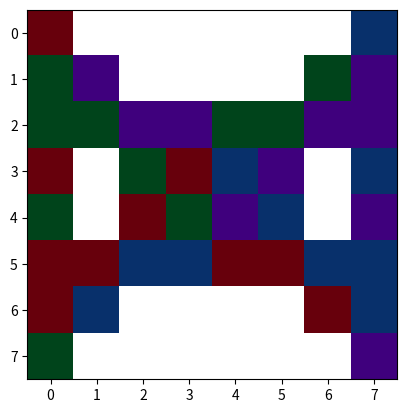

Write Python code to recreate this figure.
import numpy as np
import matplotlib.pyplot as plt
from matplotlib.colors import ListedColormap

GRID_SIZE = 8


def check_house_overlap(map_in):
    return np.all(map_in[6, 3] == 1 or map_in[6, 4] == 1 or map_in[7, 3] == 1 or map_in[7, 4] == 1)


def check_overlap(map_1, map_2):
    return np.any((map_1 & map_2) != 0)


def check_if_config_valid(config_in, list_in):
    if check_house_overlap(config_in):
        return True
    for existing_config in list_in:
        if (config_in == existing_config).all():
            return True

    return False


configs = np.zeros((5, 8, 8), dtype='bool')
config_indices = np.array([[[7, 0], [5, 1], [0, 2], [3, 2], [5, 2], [6, 2], [1, 3], [5, 4], [4, 6], [5, 7]],
                           [[0, 0], [0, 3], [0, 5], [0, 6], [1, 4], [2, 2], [3, 0], [4, 1], [5, 0], [6, 0]],
                           [[0, 1], [1, 3], [2, 5], [3, 1], [3, 2], [3, 4], [3, 7], [5, 1], [6, 1], [7, 0]],
                           [[0, 3], [2, 2], [2, 4], [3, 3], [4, 1], [4, 2], [4, 4], [4, 5], [6, 0], [6, 6]],
                           [[0, 0], [3, 0], [3, 3], [4, 2], [5, 0], [5, 1], [5, 4], [5, 5], [6, 0], [6, 6]]])

for i, indices in enumerate(config_indices):
    configs[i][indices[:, 0], indices[:, 1]] = True

# Populate configs with unique transformations: translate 7x7s, flip LR, flip UP, rotate.
# This could be made more efficient by checking hashes, but probably not worth optimizing.

# Translate 7x7s
translated_configs = []
for config in configs:
    if not check_if_config_valid(config, translated_configs):
        translated_configs.append(config)
    rows, cols = np.where(config)
    d_translate = GRID_SIZE - 1 - (np.max(rows))
    r_translate = GRID_SIZE - 1 - (np.max(cols))

    for r_shift in range(r_translate + 1):
        for d_shift in range(d_translate + 1):
            if r_shift == d_shift == 0:
                continue

            shifted_config = np.roll(config, d_shift, axis=0)
            shifted_config = np.roll(shifted_config, r_shift, axis=1)

            if not check_if_config_valid(shifted_config, translated_configs):
                translated_configs.append(shifted_config)

# Flips (don't need to do lr+ud, as that is the same as 180 degree rotation.
flipped_configs = translated_configs.copy()
for config in translated_configs:
    lr_flip = np.fliplr(config)
    if not check_if_config_valid(lr_flip, flipped_configs):
        flipped_configs.append(lr_flip)

    ud_flip = np.flipud(config)
    if not check_if_config_valid(ud_flip, flipped_configs):
        flipped_configs.append(ud_flip)

# Rotations
rotated_configs = flipped_configs.copy()
for config in flipped_configs:
    rot90 = config
    for _ in range(3):
        rot90 = np.rot90(rot90)
        if not check_if_config_valid(rot90, rotated_configs):
            rotated_configs.append(rot90)

final_configs = np.array(rotated_configs)

# Fully naive brute force search
print(f"{len(final_configs)} configs")
print(f"{len(final_configs)**4} combinations to check")


def check_combs(configs_in):
    for choice_1 in configs_in:
        for choice_2 in configs_in:
            for choice_3 in configs_in:
                for choice_4 in configs_in:
                    output = choice_1 + choice_2 + choice_3 + choice_4
                    if check_house_overlap(output):
                        continue
                    if output.sum() == 40:
                        print("solution found:")
                        print(choice_1)
                        print(choice_2)
                        print(choice_3)
                        print(choice_4)

                        # Assuming you have four 8x8 boolean numpy arrays named array1, array2, array3, array4
                        # array1 = np.random.choice([True, False], size=(8, 8))
                        # array2 = np.random.choice([True, False], size=(8, 8))
                        # array3 = np.random.choice([True, False], size=(8, 8))
                        # array4 = np.random.choice([True, False], size=(8, 8))

                        fig, ax = plt.subplots()

                        # Create a custom colormap for each color
                        cmap_reds = plt.cm.Reds(np.arange(plt.cm.Reds.N))
                        cmap_blues = plt.cm.Blues(np.arange(plt.cm.Blues.N))
                        cmap_greens = plt.cm.Greens(np.arange(plt.cm.Greens.N))
                        cmap_purples = plt.cm.Purples(np.arange(plt.cm.Purples.N))
                        cmap_greys = plt.cm.Greys(np.arange(plt.cm.Greys.N))

                        # Set alpha (transparency) of the lowest intensity color to 0 (transparent)
                        cmap_reds[0, -1] = 0
                        cmap_blues[0, -1] = 0
                        cmap_greens[0, -1] = 0
                        cmap_purples[0, -1] = 0
                        cmap_greys[0, -1] = 0

                        # Create new colormaps
                        cmap_reds = ListedColormap(cmap_reds)
                        cmap_blues = ListedColormap(cmap_blues)
                        cmap_greens = ListedColormap(cmap_greens)
                        cmap_purples = ListedColormap(cmap_purples)
                        cmap_greys = ListedColormap(cmap_greys)

                        # Overlay the four arrays on top of each other in different colors
                        ax.imshow(choice_1, cmap=cmap_reds)
                        ax.imshow(choice_2, cmap=cmap_blues)
                        ax.imshow(choice_3, cmap=cmap_greens)
                        ax.imshow(choice_4, cmap=cmap_purples)

                        plt.show()

                        plt.show()
                        return True

check_combs(final_configs)

print("end")

